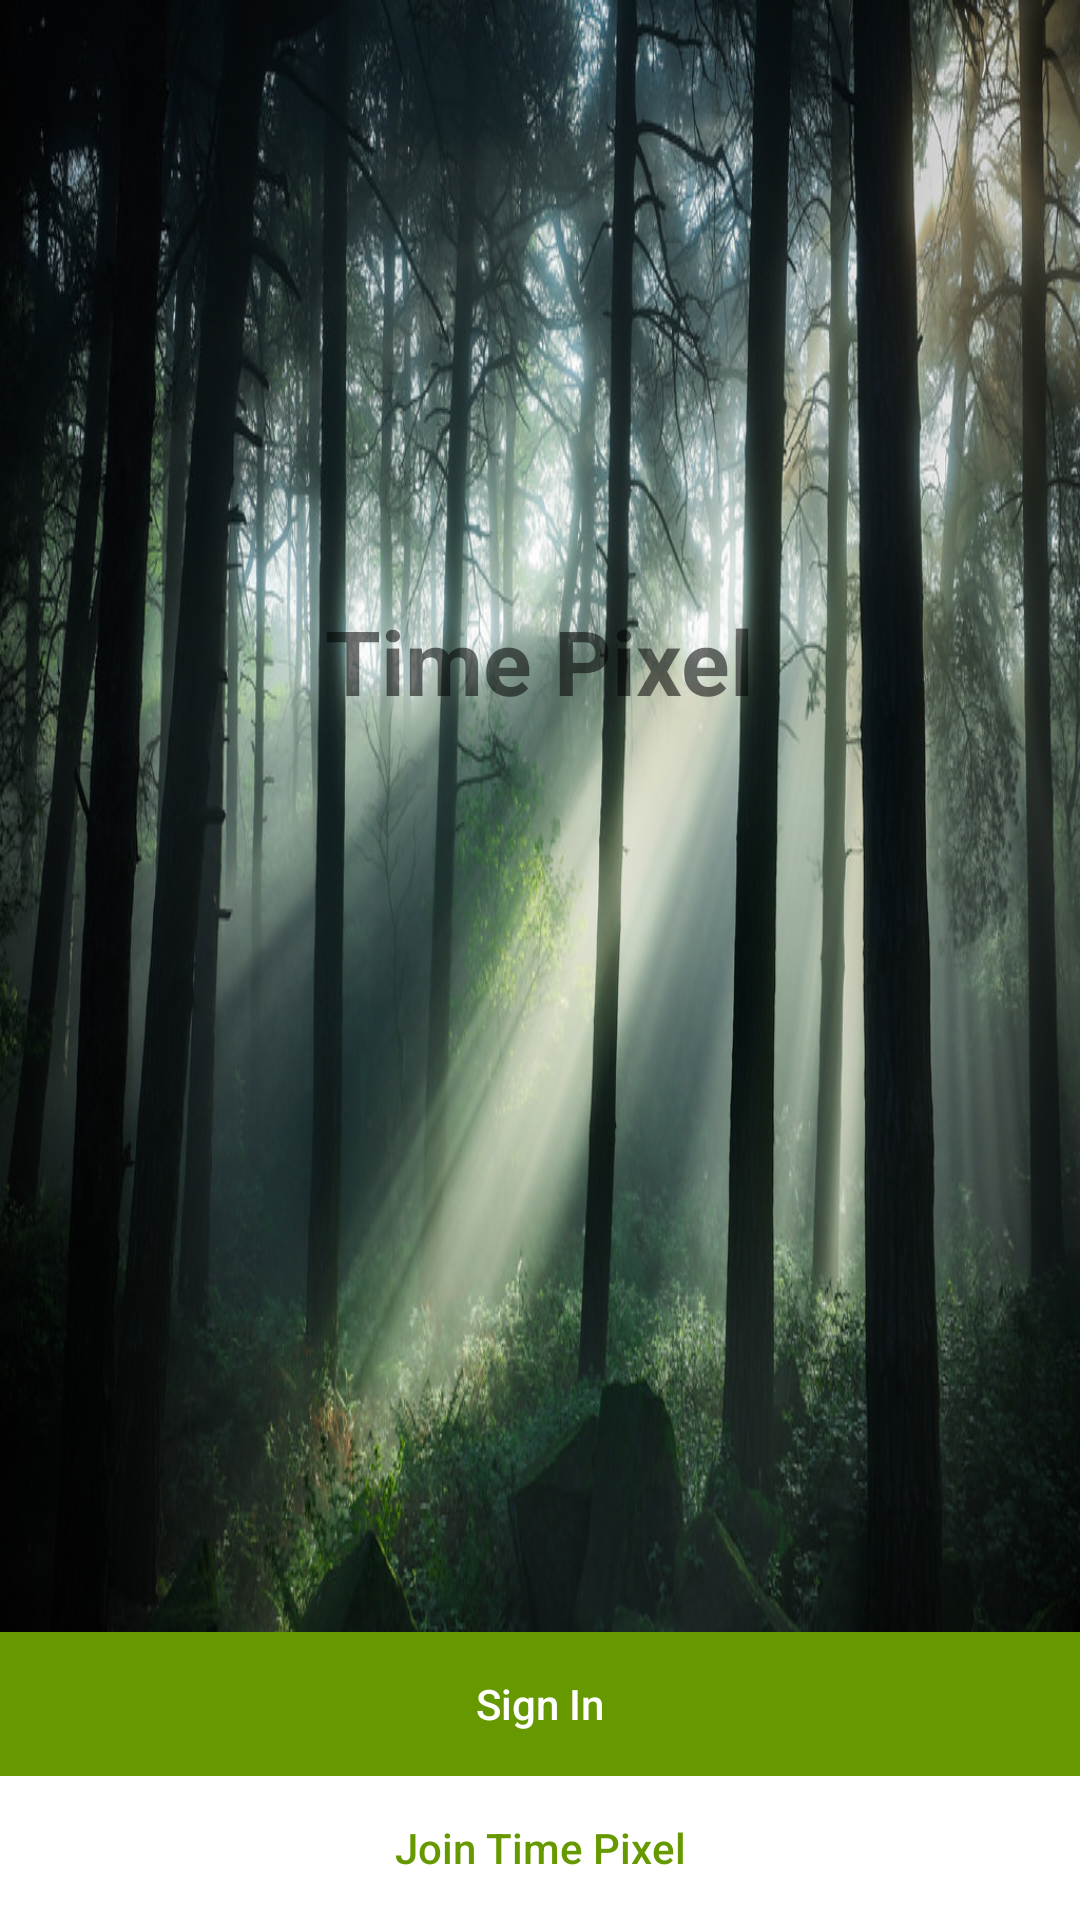

Write the Android layout XML for this screen, with the resource values it uses.
<!-- AndroidManifest.xml: application theme AppTheme -->
<!-- res/layout/fragment_authenticate.xml -->
<?xml version="1.0" encoding="utf-8"?>
<LinearLayout xmlns:android="http://schemas.android.com/apk/res/android"
    android:layout_width="match_parent"
    android:layout_height="match_parent"
    android:orientation="vertical"
    >


    <LinearLayout
        android:layout_width="match_parent"
        android:layout_height="match_parent"
        android:background="@drawable/background"
        android:orientation="vertical"
        android:weightSum="10"
        >

        <TextView
            android:layout_width="wrap_content"
            android:layout_height="wrap_content"
            android:layout_gravity="center"
            android:layout_marginTop="200dp"
            android:layout_weight="10"
            android:text="Time Pixel"
            android:textSize="30sp"
            android:textStyle="bold"
            />

        <android.support.v4.view.ViewPager
            android:id="@+id/info_pager"
            android:layout_width="match_parent"
            android:layout_height="200dp"
            />


        <LinearLayout
            android:layout_width="match_parent"
            android:layout_height="wrap_content"
            android:layout_alignParentBottom="true"
            android:layout_weight="1"
            android:orientation="vertical"
            >

            <Button
                android:id="@+id/signin_button"
                android:layout_width="match_parent"
                android:layout_height="wrap_content"
                android:background="@android:color/holo_green_dark"
                android:text="Sign In"
                android:textColor="@android:color/white"
                />

            <Button
                android:id="@+id/join_button"
                android:layout_width="match_parent"
                android:layout_height="wrap_content"
                android:background="@android:color/white"
                android:text="Join Time Pixel"
                android:textColor="@android:color/holo_green_dark"
                />

        </LinearLayout>
    </LinearLayout>
</LinearLayout>
<!-- resources referenced by this layout -->
<resources>
  <!-- drawable background: png bitmap (drawable-hdpi, 249944 bytes) -->
  <style name="AppTheme" parent="Theme.AppCompat.Light.NoActionBar">
          
          <item name="colorPrimary">@color/colorPrimary</item>
          <item name="colorPrimaryDark">@color/colorPrimaryDark</item>
          <item name="colorAccent">@color/colorAccent</item>
          <item name="android:buttonStyle">@style/ButtonStyleNoCaps</item>
      </style>
  <color name="colorPrimary">#FFFFFF</color>
  <color name="colorPrimaryDark">#00796B</color>
  <color name="colorAccent">#00BCD4</color>
  <style name="ButtonStyleNoCaps" parent="Widget.AppCompat.Button">
          <item name="android:textAllCaps">false</item>
      </style>
</resources>
